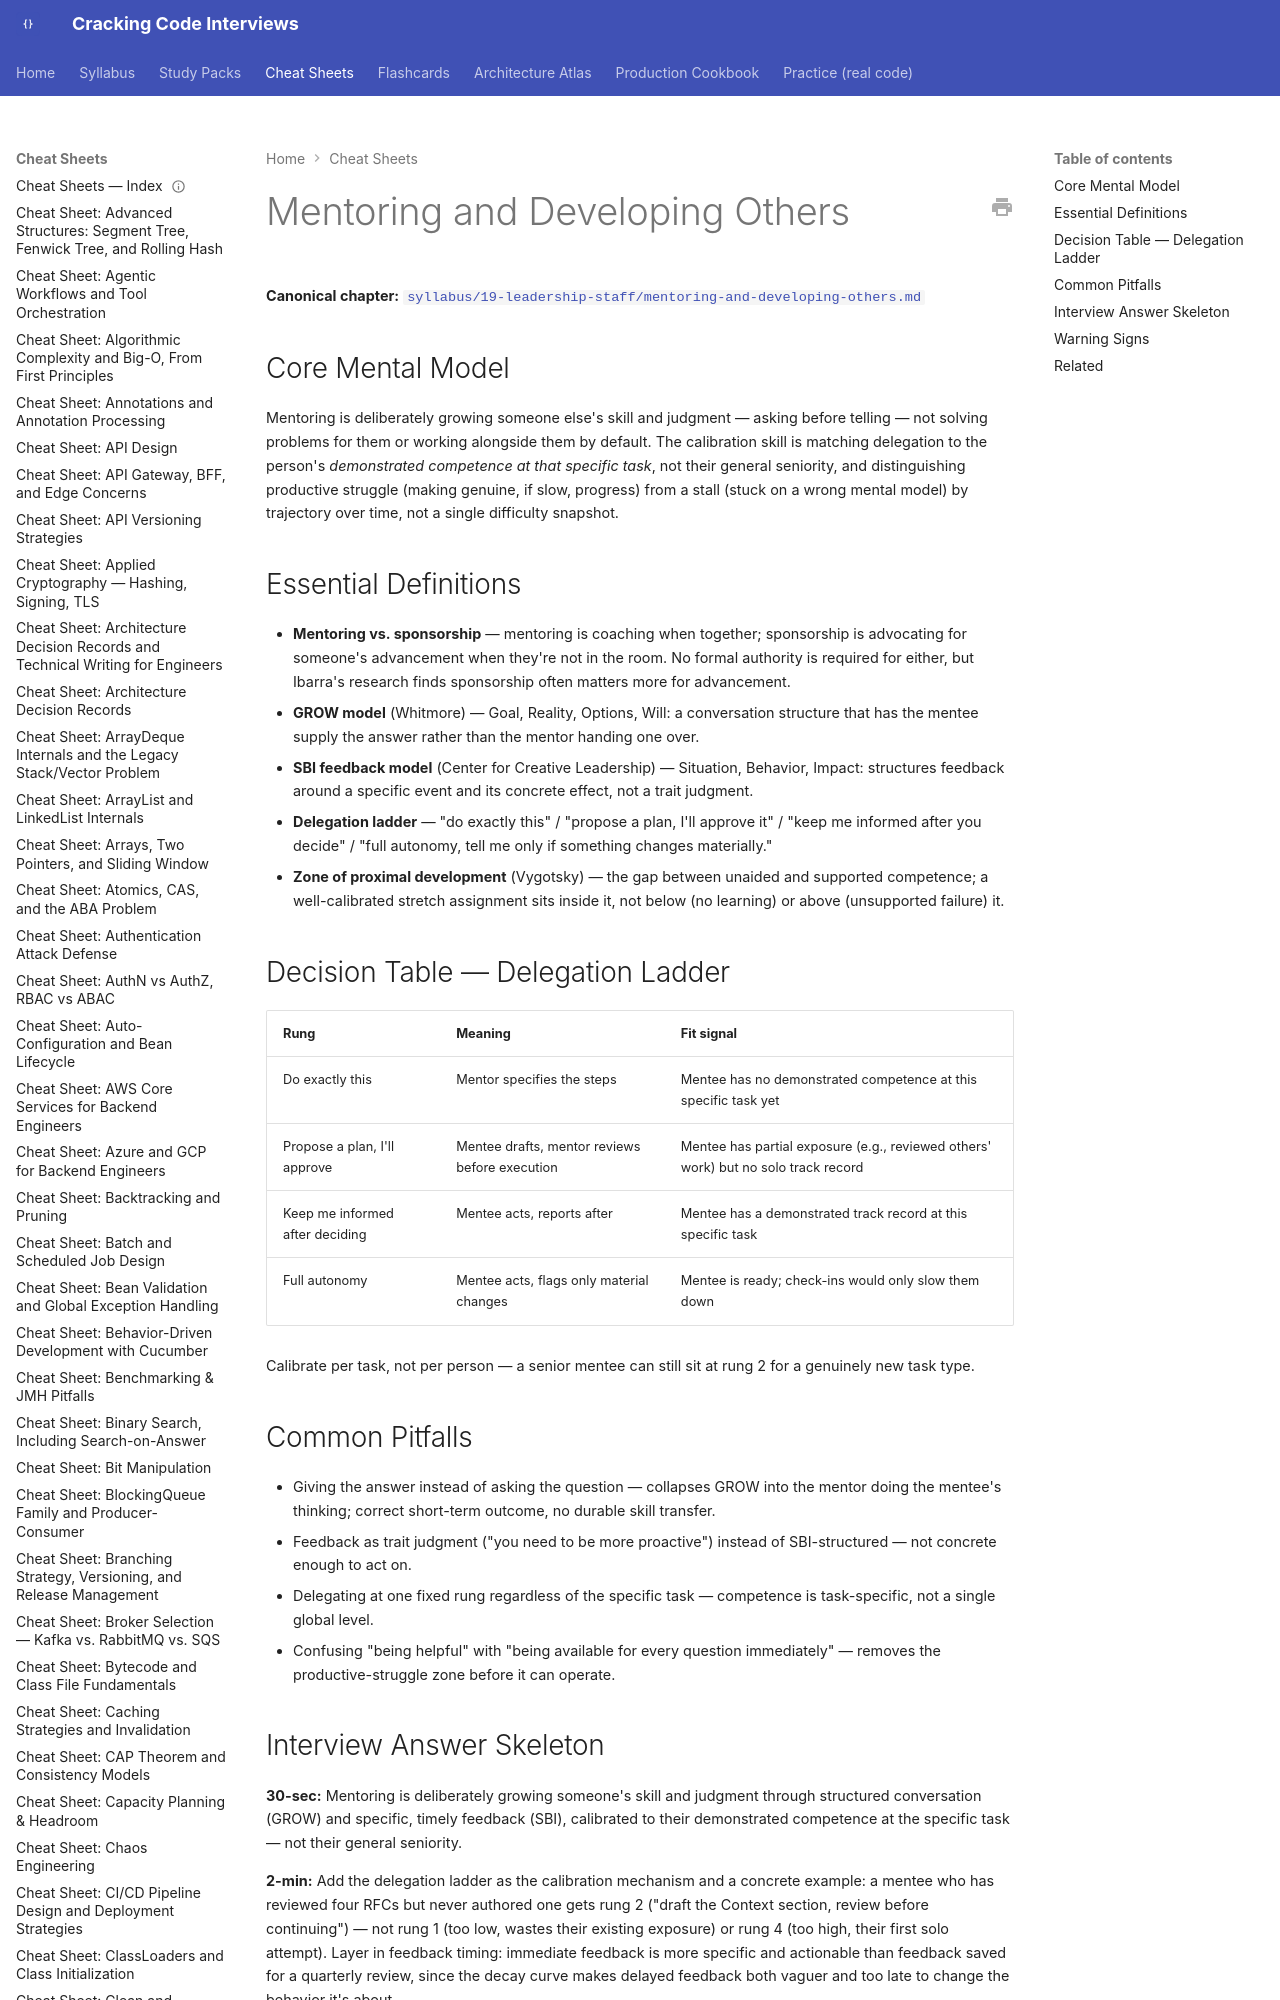

repository: JuanMelendres/cracking-code-interviews · page: cheat-sheets/mentoring-and-developing-others/index.html · generator: mkdocs

---
title: "Cheat Sheet: Mentoring and Developing Others"
slug: mentoring-and-developing-others
document_type: cheat-sheet
domain: 19-leadership-staff
topic_id: T-1901
canonical: ../syllabus/19-leadership-staff/mentoring-and-developing-others.md
last_updated: 2026-09-06
---

# Mentoring and Developing Others

**Canonical chapter:** [`syllabus/19-leadership-staff/mentoring-and-developing-others.md`](../syllabus/19-leadership-staff/mentoring-and-developing-others.md)
